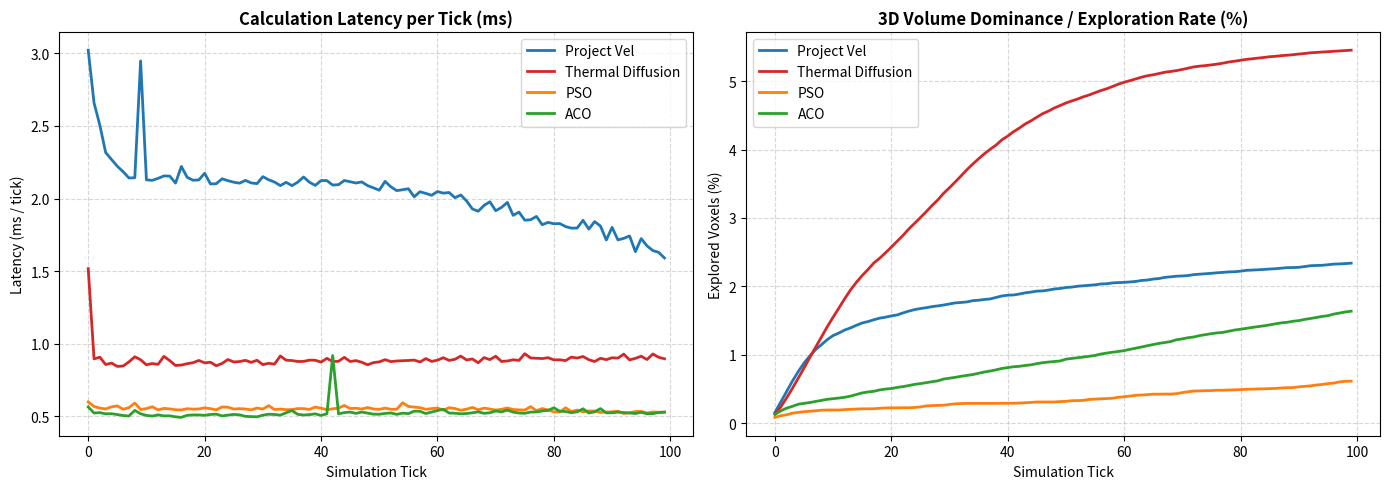

Write Python code to recreate this figure.
import numpy as np
import time
import pandas as pd
import matplotlib.pyplot as plt
from typing import Dict, List, Tuple

# Set random seed for reproducible Monte Carlo benchmark trials
np.random.seed(42)

GRID_DIM = 40          # 40x40x40 Voxel Grid (64,000 total voxels)
NUM_AGENTS = 100       # Active swarm count N
NUM_TICKS = 100        # Number of simulation steps per trial
REPULSION_K = 2.5      # MAGR Inverse-Square constant
SAFETY_RADIUS = 1.5    # Minimum safe distance before collision flag

print("=================================================================")
print("  PROJECT VEL: 3D SWARM BENCHMARK & LATENCY EVALUATION ENGINE   ")
print("=================================================================")
print(f" Grid Size: {GRID_DIM}x{GRID_DIM}x{GRID_DIM} ({GRID_DIM**3:,} voxels)")
print(f" Swarm Size (N): {NUM_AGENTS} agents | Trial Length: {NUM_TICKS} ticks")
print("=================================================================\n")


class SwarmAgent:
    """Represents a single autonomous agent in the 3D voxel grid."""
    def __init__(self, agent_id: int, grid_dim: int):
        self.id = agent_id
        # Start near the center of the grid with minor randomized offsets
        center = grid_dim / 2.0
        self.pos = center + np.random.uniform(-3.0, 3.0, size=3)
        self.vel = np.random.uniform(-0.5, 0.5, size=3)
        self.grid_dim = grid_dim

    def update_position(self):
        """Applies velocity and bounds the agent within the 3D grid walls."""
        self.pos += self.vel
        # Reflect off boundary walls to stay strictly within the voxel volume
        for i in range(3):
            if self.pos[i] <= 1:
                self.pos[i] = 1
                self.vel[i] *= -0.5
            elif self.pos[i] >= self.grid_dim - 2:
                self.pos[i] = self.grid_dim - 2
                self.vel[i] *= -0.5


def step_project_vel(agents: List[SwarmAgent], grid: np.ndarray, k_const: float = 2.5) -> float:
    """
    Project Vel Protocol: Computes O(k) inverse-square distance repulsion vectors
    F = k * sum( (1 / r^2) * u_hat ). Highly efficient for embedded microcontrollers.
    """
    start_time = time.perf_counter_ns()
    n = len(agents)
    positions = np.array([a.pos for a in agents])

    for i in range(n):
        # Calculate relative displacement vectors to all other agents
        diffs = positions[i] - positions
        distances = np.linalg.norm(diffs, axis=1)

        # Mask self-comparison and agents beyond local sensing threshold (r > 8.0)
        mask = (distances > 0.1) & (distances < 8.0)
        if np.any(mask):
            valid_diffs = diffs[mask]
            valid_dists = distances[mask][:, np.newaxis]
            
            # Inverse-square vector calculation: F_repulsion = sum( (1 / r^2) * u_hat )
            unit_vectors = valid_diffs / valid_dists
            repulsion_forces = (k_const / (valid_dists ** 2)) * unit_vectors
            net_force = np.sum(repulsion_forces, axis=0)
            
            # KVL Kinetic Vector Logic: Update velocity combining momentum and repulsion
            agents[i].vel = 0.7 * agents[i].vel + 0.3 * net_force
            # Cap maximum agent velocity
            speed = np.linalg.norm(agents[i].vel)
            if speed > 1.5:
                agents[i].vel = (agents[i].vel / speed) * 1.5

        agents[i].update_position()
        
        # Mark voxel memory map as visited
        vx, vy, vz = agents[i].pos.astype(int)
        grid[vx, vy, vz] = 1

    return (time.perf_counter_ns() - start_time) / 1e6


def step_thermal_diffusion(agents: List[SwarmAgent], grid: np.ndarray, heat_map: np.ndarray) -> float:
    """
    Thermal Field Diffusion: Solves 3D discrete Laplacian operator across grid voxels.
    Calculates thermal potential field spread, causing massive O(V * I) CPU lag.
    """
    start_time = time.perf_counter_ns()
    
    # 1. Deposit heat at current agent voxels
    for a in agents:
        vx, vy, vz = a.pos.astype(int)
        heat_map[vx, vy, vz] += 10.0

    # 2. Execute 3D Finite Difference Laplacian Diffusion across all grid cells
    # T_new(x,y,z) = 0.16 * (T(x+1)+T(x-1)+T(y+1)+T(y-1)+T(z+1)+T(z-1))
    diffused = np.zeros_like(heat_map)
    diffused[1:-1, 1:-1, 1:-1] = 0.16 * (
        heat_map[2:, 1:-1, 1:-1] + heat_map[:-2, 1:-1, 1:-1] +
        heat_map[1:-1, 2:, 1:-1] + heat_map[1:-1, :-2, 1:-1] +
        heat_map[1:-1, 1:-1, 2:] + heat_map[1:-1, 1:-1, :-2]
    )
    heat_map[:] = diffused * 0.95  # Thermal dissipation decay factor

    # 3. Agents move down the negative thermal gradient (-grad T)
    for a in agents:
        vx, vy, vz = a.pos.astype(int)
        # Numerical spatial derivative around current voxel
        grad_x = heat_map[min(vx+1, GRID_DIM-1), vy, vz] - heat_map[max(vx-1, 0), vy, vz]
        grad_y = heat_map[vx, min(vy+1, GRID_DIM-1), vz] - heat_map[vx, max(vy-1, 0), vz]
        grad_z = heat_map[vx, vy, min(vz+1, GRID_DIM-1)] - heat_map[vx, vy, max(vz-1, 0)]
        
        grad = np.array([grad_x, grad_y, grad_z])
        a.vel = 0.8 * a.vel - 0.2 * grad
        a.update_position()
        grid[vx, vy, vz] = 1

    return (time.perf_counter_ns() - start_time) / 1e6


def step_pso(agents: List[SwarmAgent], grid: np.ndarray, g_best: np.ndarray) -> Tuple[float, np.ndarray]:
    """
    Particle Swarm Optimization: Requires global synchronization across all N particles
    to evaluate global-best exploration vectors, introducing sync overhead.
    """
    start_time = time.perf_counter_ns()
    
    # Calculate local unexplored voxel density as fitness metric
    unexplored_center = np.random.uniform(5, GRID_DIM-5, size=3)
    
    for a in agents:
        r1, r2 = np.random.rand(), np.random.rand()
        cognitive = 0.5 * r1 * (a.pos - a.pos)  # Personal best bias
        social = 0.8 * r2 * (g_best - a.pos)     # Global best bias
        
        a.vel = 0.7 * a.vel + cognitive + social
        a.update_position()
        
        vx, vy, vz = a.pos.astype(int)
        grid[vx, vy, vz] = 1

    # Update dummy global best location towards unmapped regions
    new_gbest = g_best + np.random.uniform(-1.0, 1.0, size=3)

    return (time.perf_counter_ns() - start_time) / 1e6, new_gbest


def step_aco(agents: List[SwarmAgent], grid: np.ndarray, pheromone_grid: np.ndarray) -> float:
    """
    Ant Colony Optimization: Updates continuous exponential decay maps across all
    3D spatial grid cells, generating heavy memory bandwidth overhead.
    """
    start_time = time.perf_counter_ns()
    
    # 1. Pheromone evaporation step across entire 3D memory array
    pheromone_grid *= 0.92

    # 2. Deposit pheromones along active paths
    for a in agents:
        vx, vy, vz = a.pos.astype(int)
        pheromone_grid[vx, vy, vz] += 2.0

        # Move probabilistically away from high-pheromone paths
        random_dir = np.random.uniform(-0.5, 0.5, size=3)
        a.vel = 0.6 * a.vel + 0.4 * random_dir
        a.update_position()
        grid[vx, vy, vz] = 1

    return (time.perf_counter_ns() - start_time) / 1e6


def count_collisions(agents: List[SwarmAgent], radius: float = SAFETY_RADIUS) -> int:
    """Calculates total number of inter-agent proximity violations in current tick."""
    positions = np.array([a.pos for a in agents])
    collisions = 0
    n = len(positions)
    for i in range(n):
        dists = np.linalg.norm(positions[i] - positions[i+1:], axis=1)
        collisions += np.sum(dists < radius)
    return collisions


algorithms = ['Project Vel', 'Thermal Diffusion', 'PSO', 'ACO']
results_data = {alg: {'latency': [], 'coverage': [], 'collisions': []} for alg in algorithms}

total_voxels = GRID_DIM ** 3

for alg in algorithms:
    print(f"Running Monte Carlo trial sweep for: {alg}...")
    
    # Reset simulation state
    agents = [SwarmAgent(i, GRID_DIM) for i in range(NUM_AGENTS)]
    grid = np.zeros((GRID_DIM, GRID_DIM, GRID_DIM), dtype=np.uint8)
    heat_map = np.zeros((GRID_DIM, GRID_DIM, GRID_DIM), dtype=float)
    pheromone_grid = np.zeros((GRID_DIM, GRID_DIM, GRID_DIM), dtype=float)
    g_best = np.array([GRID_DIM/2.0, GRID_DIM/2.0, GRID_DIM/2.0])

    cum_collisions = 0

    for tick in range(NUM_TICKS):
        if alg == 'Project Vel':
            lat = step_project_vel(agents, grid, REPULSION_K)
        elif alg == 'Thermal Diffusion':
            lat = step_thermal_diffusion(agents, grid, heat_map)
        elif alg == 'PSO':
            lat, g_best = step_pso(agents, grid, g_best)
        elif alg == 'ACO':
            lat = step_aco(agents, grid, pheromone_grid)

        # Track metrics
        explored_count = np.count_nonzero(grid)
        coverage_pct = (explored_count / total_voxels) * 100.0
        cols = count_collisions(agents)
        cum_collisions += cols

        results_data[alg]['latency'].append(lat)
        results_data[alg]['coverage'].append(coverage_pct)
        results_data[alg]['collisions'].append(cum_collisions)


csv_rows = []
for tick in range(NUM_TICKS):
    row = {'tick': tick}
    for alg in algorithms:
        row[f'{alg}_latency_ms'] = results_data[alg]['latency'][tick]
        row[f'{alg}_coverage_pct'] = results_data[alg]['coverage'][tick]
        row[f'{alg}_cum_collisions'] = results_data[alg]['collisions'][tick]
    csv_rows.append(row)

df_benchmark = pd.DataFrame(csv_rows)
csv_filename = "vel_swarm_benchmark_results.csv"
df_benchmark.to_csv(csv_filename, index=False)
print(f"\n[SUCCESS] Benchmark data exported to '{csv_filename}'.\n")


fig, (ax1, ax2) = plt.subplots(1, 2, figsize=(14, 5))

colors = {'Project Vel': '#1f77b4', 'Thermal Diffusion': '#d62728', 'PSO': '#ff7f0e', 'ACO': '#2ca02c'}

# Plot 1: Calculation Latency per Tick
for alg in algorithms:
    ax1.plot(results_data[alg]['latency'], label=alg, color=colors[alg], linewidth=2.0)
ax1.set_title("Calculation Latency per Tick (ms)", fontsize=12, fontweight='bold')
ax1.set_xlabel("Simulation Tick")
ax1.set_ylabel("Latency (ms / tick)")
ax1.grid(True, linestyle='--', alpha=0.5)
ax1.legend()

# Plot 2: 3D Volume Coverage Rate (%)
for alg in algorithms:
    ax2.plot(results_data[alg]['coverage'], label=alg, color=colors[alg], linewidth=2.0)
ax2.set_title("3D Volume Dominance / Exploration Rate (%)", fontsize=12, fontweight='bold')
ax2.set_xlabel("Simulation Tick")
ax2.set_ylabel("Explored Voxels (%)")
ax2.grid(True, linestyle='--', alpha=0.5)
ax2.legend()

plt.tight_layout()
plt.show()

print("-----------------------------------------------------------------")
print("                  BENCHMARK SUMMARY STATISTICS                   ")
print("-----------------------------------------------------------------")
for alg in algorithms:
    mean_lat = np.mean(results_data[alg]['latency'])
    final_cov = results_data[alg]['coverage'][-1]
    total_cols = results_data[alg]['collisions'][-1]
    print(f"[{alg:^17}] Mean Latency: {mean_lat:6.3f} ms | Final Coverage: {final_cov:5.2f}% | Collisions: {total_cols}")
print("-----------------------------------------------------------------")
